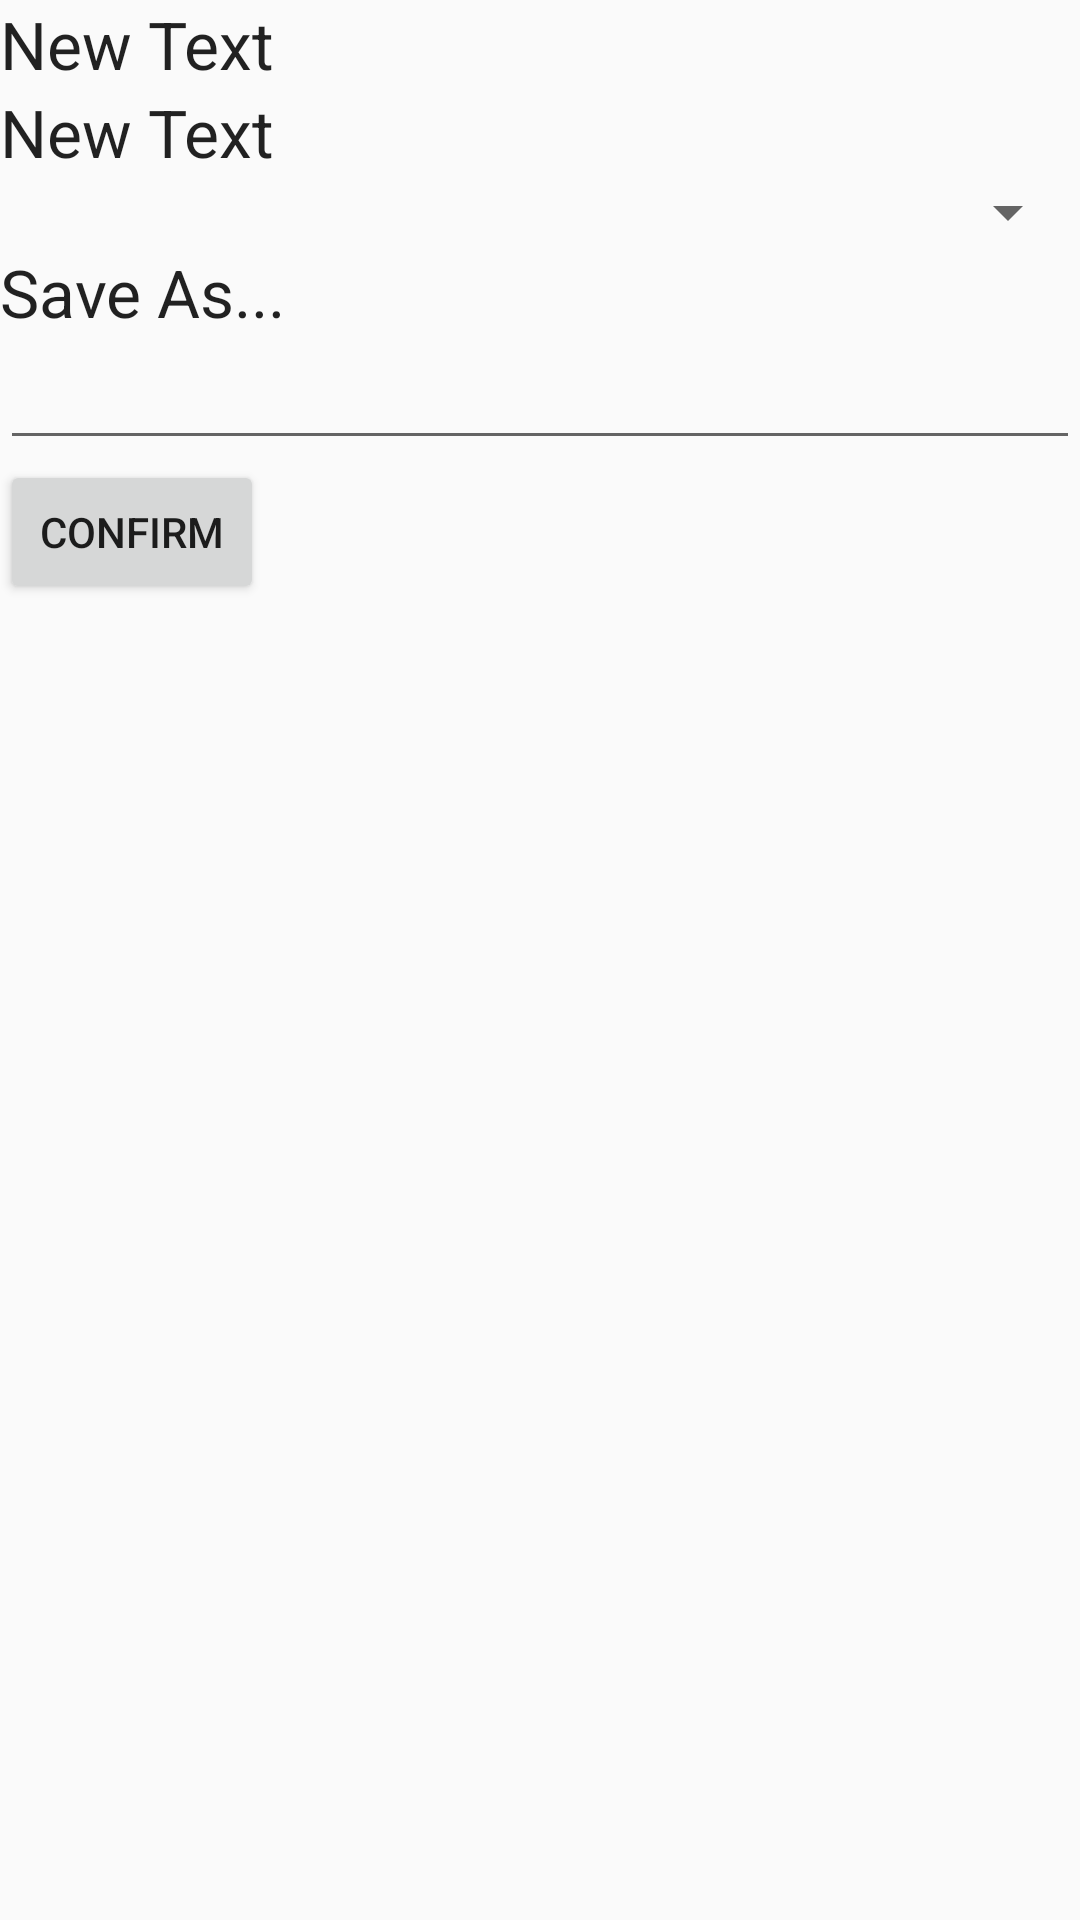

The Android layout XML behind this screen, and the referenced resources:
<!-- AndroidManifest.xml: application theme AppTheme -->
<!-- res/layout/externaldata.xml -->
<?xml version="1.0" encoding="utf-8"?>
<LinearLayout xmlns:android="http://schemas.android.com/apk/res/android"
    android:orientation="vertical" android:layout_width="match_parent"
    android:layout_height="match_parent">

    <TextView
        android:layout_width="wrap_content"
        android:layout_height="wrap_content"
        android:text="New Text"
        android:id="@+id/tvCanWrite"
        android:textAppearance="?android:attr/textAppearanceLarge"/>

    <TextView
        android:layout_width="wrap_content"
        android:layout_height="wrap_content"
        android:text="New Text"
        android:id="@+id/tvCanRead"
        android:textAppearance="?android:attr/textAppearanceLarge"/>

    <Spinner
        android:layout_width="match_parent"
        android:layout_height="wrap_content"
        android:id="@+id/spinner"
        android:layout_gravity="center_horizontal" />

    <TextView
        android:layout_width="wrap_content"
        android:layout_height="wrap_content"
        android:textAppearance="?android:attr/textAppearanceLarge"
        android:text="Save As..."
        android:id="@+id/textView8" />

    <EditText
        android:layout_width="match_parent"
        android:layout_height="wrap_content"
        android:id="@+id/etEDSaveAs"
        android:layout_gravity="center_horizontal" />

    <Button
        android:layout_width="wrap_content"
        android:layout_height="wrap_content"
        android:text="Confirm"
        android:id="@+id/bEDConfirm"
        android:enabled="true"/>

    <Button
        android:layout_width="wrap_content"
        android:layout_height="wrap_content"
        android:text="Save"
        android:id="@+id/bEDSave"
        android:visibility="invisible" />

</LinearLayout>
<!-- resources referenced by this layout -->
<resources>
  <style name="AppTheme" parent="Theme.AppCompat.Light.DarkActionBar">
          
          <item name="colorPrimary">@color/colorPrimary</item>
          <item name="colorPrimaryDark">@color/colorPrimaryDark</item>
          <item name="colorAccent">@color/colorAccent</item>
      </style>
  <!-- not gathered from this repository: default colours our renderer supplied (Android Studio template values) -->
  <color name="colorPrimary">#FF6200EE</color>
  <color name="colorPrimaryDark">#FF3700B3</color>
  <color name="colorAccent">#FF03DAC5</color>
</resources>
